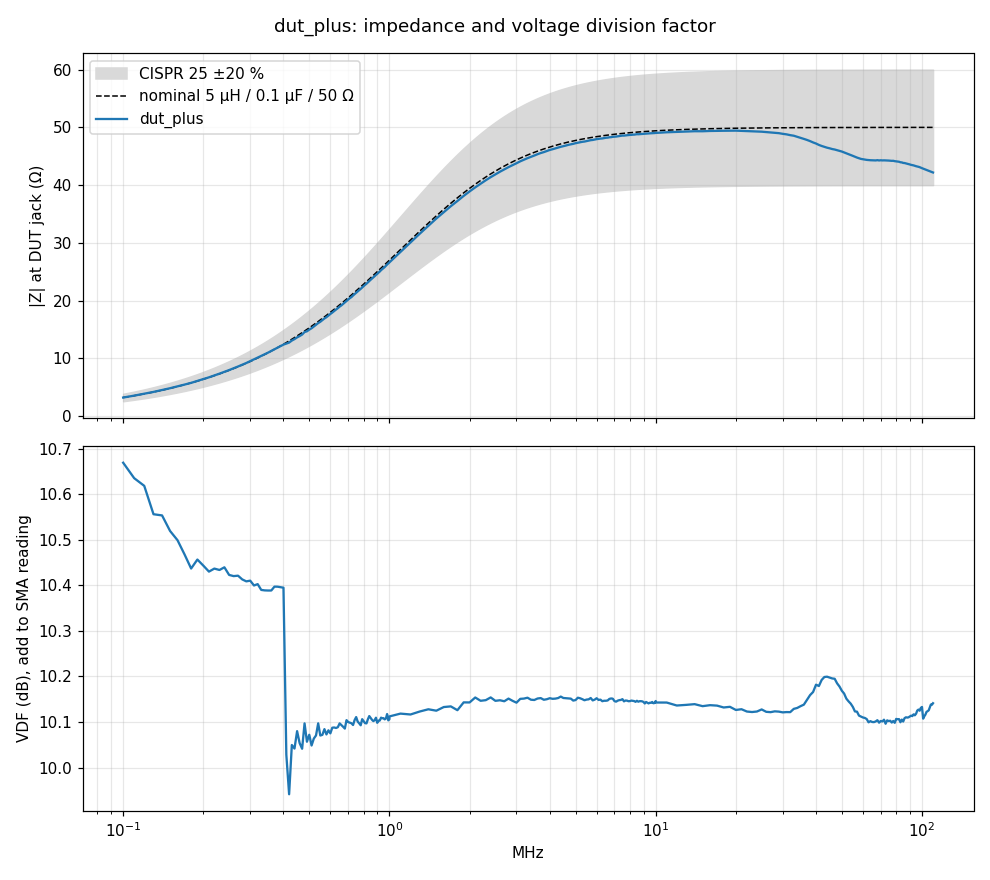

Values plotted in this chart, from the file beside it:
f_Hz, Z_ohm, Z_deg, Zref_ohm, VDF_dB
100000, 3.191, 87.17, 3.194, 10.67
110000, 3.522, 86.87, 3.513, 10.63
120000, 3.847, 87.76, 3.832, 10.62
130000, 4.165, 86.03, 4.15, 10.56
140000, 4.495, 85.66, 4.467, 10.55
150000, 4.806, 84.74, 4.784, 10.52
160000, 5.124, 84.69, 5.1, 10.5
170000, 5.437, 84.22, 5.416, 10.47
180000, 5.736, 83.41, 5.731, 10.44
190000, 6.074, 83.37, 6.045, 10.46
200000, 6.384, 82.91, 6.359, 10.44
210000, 6.695, 82.47, 6.671, 10.43
220000, 7.017, 82.12, 6.983, 10.44
230000, 7.332, 81.7, 7.294, 10.43
240000, 7.647, 81.36, 7.605, 10.44
250000, 7.95, 80.93, 7.914, 10.42
260000, 8.26, 80.47, 8.222, 10.42
270000, 8.57, 80.11, 8.53, 10.42
280000, 8.87, 79.77, 8.836, 10.41
290000, 9.174, 79.36, 9.141, 10.41
300000, 9.494, 79.03, 9.446, 10.41
310000, 9.785, 78.47, 9.749, 10.4
320000, 10.09, 78.15, 10.05, 10.4
330000, 10.38, 77.73, 10.35, 10.39
340000, 10.67, 77.3, 10.65, 10.39
350000, 10.97, 76.82, 10.95, 10.39
360000, 11.26, 76.45, 11.25, 10.39
370000, 11.55, 75.96, 11.54, 10.4
380000, 11.83, 75.53, 11.84, 10.4
390000, 12.11, 75.15, 12.13, 10.4
400000, 12.36, 74.8, 12.42, 10.39
410000, 12.55, 74.96, 12.71, 10.03
420000, 12.71, 74.8, 13, 9.942
430000, 13.06, 74.42, 13.29, 10.05
440000, 13.31, 74.04, 13.58, 10.04
450000, 13.61, 73.89, 13.86, 10.08
460000, 13.84, 73.68, 14.15, 10.05
470000, 14.1, 73.4, 14.43, 10.04
480000, 14.54, 73.19, 14.71, 10.1
490000, 14.67, 72.91, 14.99, 10.06
500000, 14.96, 72.62, 15.27, 10.07
510000, 15.19, 72.28, 15.54, 10.05
520000, 15.5, 72.04, 15.82, 10.06
530000, 15.78, 71.72, 16.09, 10.07
540000, 16.09, 70.86, 16.36, 10.1
550000, 16.32, 71.11, 16.63, 10.07
560000, 16.6, 70.81, 16.9, 10.07
570000, 16.89, 70.47, 17.17, 10.08
580000, 17.11, 70.19, 17.43, 10.07
590000, 17.39, 69.86, 17.7, 10.08
600000, 17.67, 69.35, 17.96, 10.08
610000, 17.91, 69.21, 18.22, 10.09
620000, 18.18, 68.9, 18.48, 10.09
630000, 18.44, 68.62, 18.73, 10.09
640000, 18.67, 68.33, 18.99, 10.09
650000, 18.94, 67.95, 19.24, 10.1
660000, 19.16, 67.85, 19.49, 10.09
670000, 19.42, 67.38, 19.74, 10.09
680000, 19.65, 67.03, 19.99, 10.09
690000, 19.94, 66.6, 20.23, 10.1
... 223 more rows
